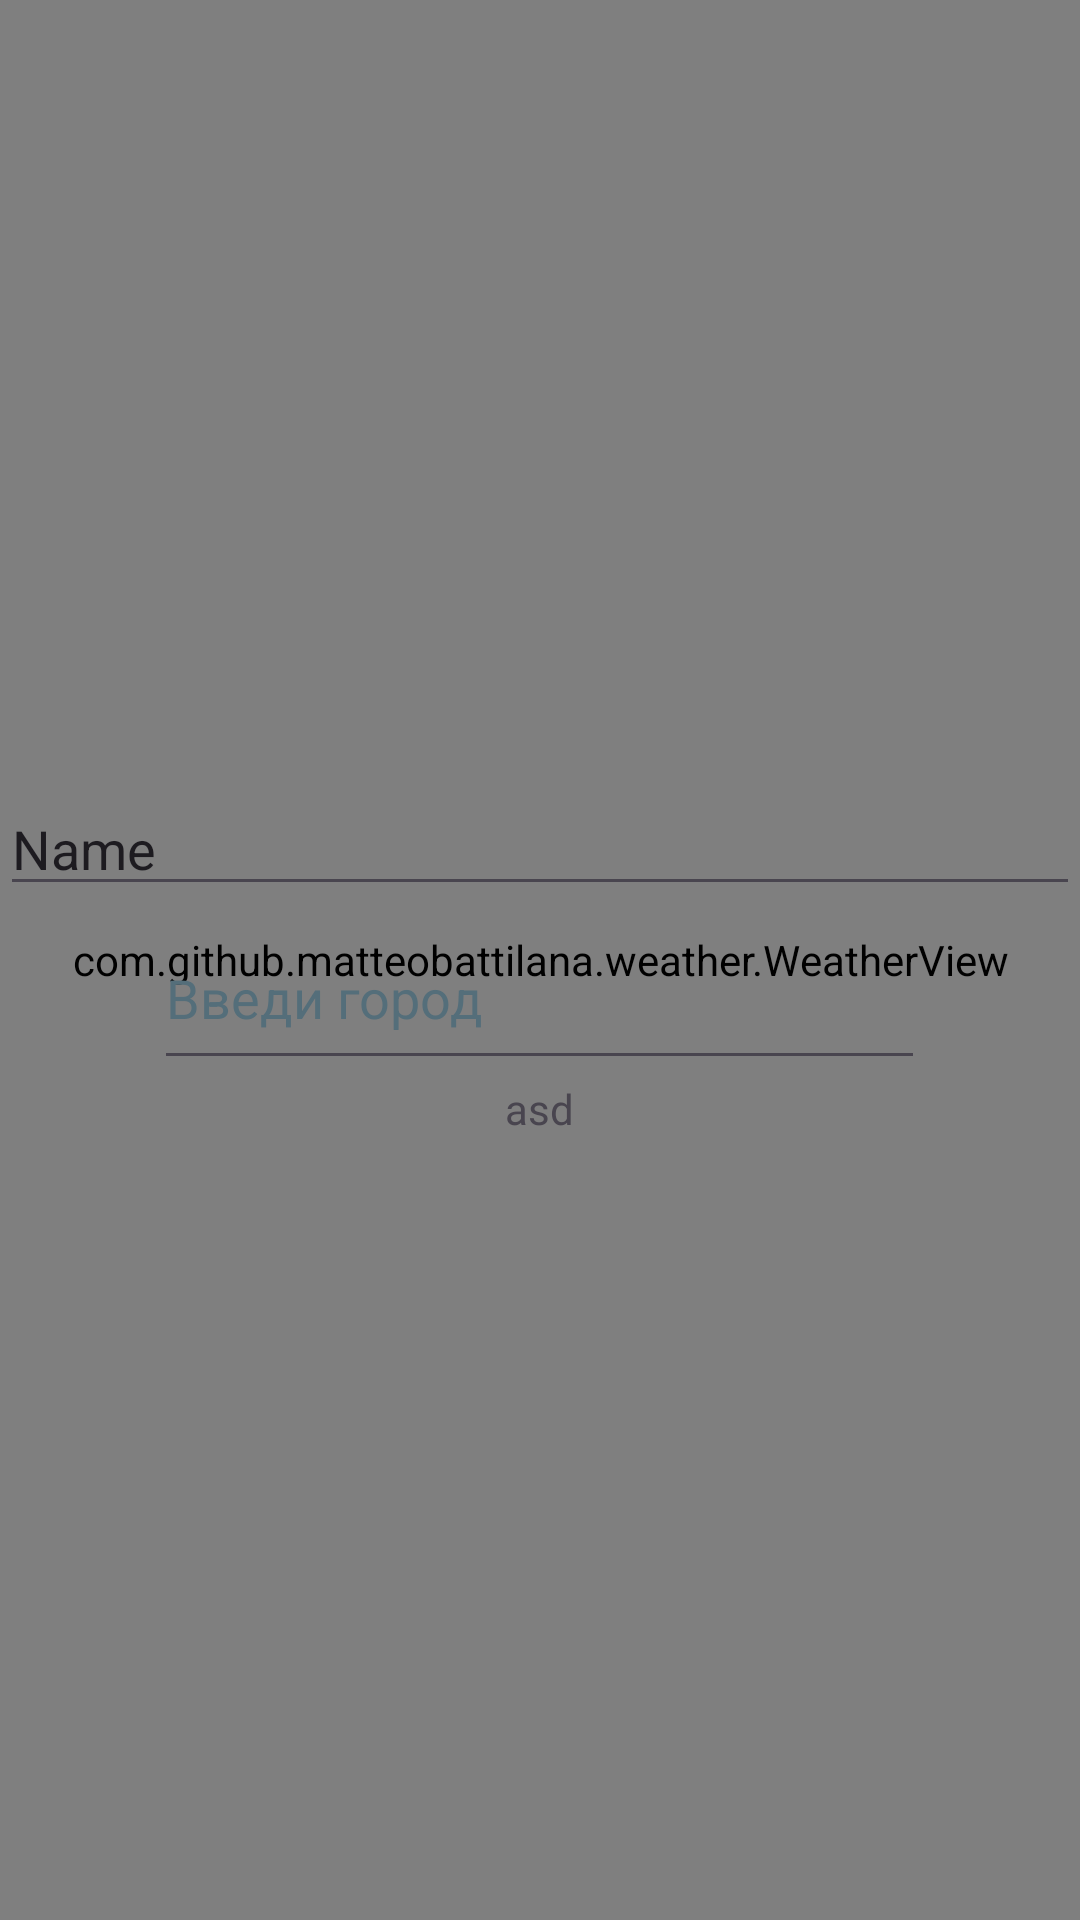

Android layout source for this screen:
<!-- AndroidManifest.xml: application theme Theme.Weather_app_belyakov -->
<!-- res/layout/activity_main.xml -->
<?xml version="1.0" encoding="utf-8"?>
<androidx.constraintlayout.widget.ConstraintLayout xmlns:android="http://schemas.android.com/apk/res/android"
    xmlns:app="http://schemas.android.com/apk/res-auto"
    xmlns:tools="http://schemas.android.com/tools"
    android:id="@+id/main"
    android:layout_width="match_parent"
    android:layout_height="match_parent"
    tools:context=".MainActivity">




    <ImageView
        android:id="@+id/backgroundImage"
        android:layout_width="wrap_content"
        android:layout_height="wrap_content"
        android:accessibilityHeading="false"
        android:adjustViewBounds="false"
        android:scaleType="centerCrop"
        app:layout_constraintBottom_toBottomOf="parent"
        app:layout_constraintEnd_toEndOf="parent"
        app:layout_constraintStart_toStartOf="parent"
        app:layout_constraintTop_toTopOf="parent"
        app:srcCompat="@drawable/sunny_bg" />

    <ImageView
        android:id="@+id/imageView"
        android:layout_width="wrap_content"
        android:layout_height="wrap_content"
        app:layout_constraintEnd_toStartOf="@+id/backgroundImage"
        app:layout_constraintTop_toTopOf="parent"
        app:srcCompat="@drawable/plus" />

    <com.github.matteobattilana.weather.WeatherView
        android:id="@+id/weatherView"
        android:layout_width="match_parent"
        android:layout_height="match_parent"
        app:layout_constraintBottom_toBottomOf="parent"
        app:layout_constraintEnd_toEndOf="parent"
        app:layout_constraintStart_toStartOf="parent"
        app:layout_constraintTop_toTopOf="parent">

    </com.github.matteobattilana.weather.WeatherView>

    <LinearLayout
        android:id="@+id/temperatureLayout"
        android:layout_width="match_parent"
        android:layout_height="match_parent"
        android:clipChildren="true"
        android:gravity="center"
        android:orientation="vertical"
        tools:ignore="UseCompoundDrawables">

        <EditText
            android:id="@+id/testLanLon"
            android:layout_width="match_parent"
            android:layout_height="wrap_content"
            android:ems="10"
            android:inputType="text"
            android:text="Name" />

        <AutoCompleteTextView
            android:id="@+id/autoCompleteTextView"
            android:layout_width="257dp"
            android:layout_height="58dp"
            android:layout_gravity="center"
            android:hint="@string/AutocompleteHint"

            android:textColorHint="#546E7A" />

        <ImageView
            android:id="@+id/weatherIcon"
            android:layout_width="wrap_content"
            android:layout_height="wrap_content"
            android:contentDescription="@string/CurrentWeatherIcon"
            tools:srcCompat="@tools:sample/avatars" />

        <TextView
            android:id="@+id/temperatureValue"
            android:layout_width="wrap_content"
            android:layout_height="wrap_content"
            android:gravity="clip_horizontal|center"
            android:text="asd"
            android:textFontWeight="24" />
    </LinearLayout>

</androidx.constraintlayout.widget.ConstraintLayout>
<!-- resources referenced by this layout -->
<resources>
  <string name="AutocompleteHint">Введи город</string>
  <string name="CurrentWeatherIcon">Значок отображающий текущую погоду</string>
  <style name="Theme.Weather_app_belyakov" parent="Base.Theme.Weather_app_belyakov">
          <item name="android:windowTranslucentNavigation">true</item>
      </style>
  <style name="Base.Theme.Weather_app_belyakov" parent="Theme.Material3.DayNight.NoActionBar">
          
          
      </style>
</resources>
